Run: headless pygame with SDL's dummy video driver; simulated clock (each Clock.tick advances the game by its frame time, no real sleeping); random seed 0; keys injected as events and as key.get_pressed() state; no mouse input.
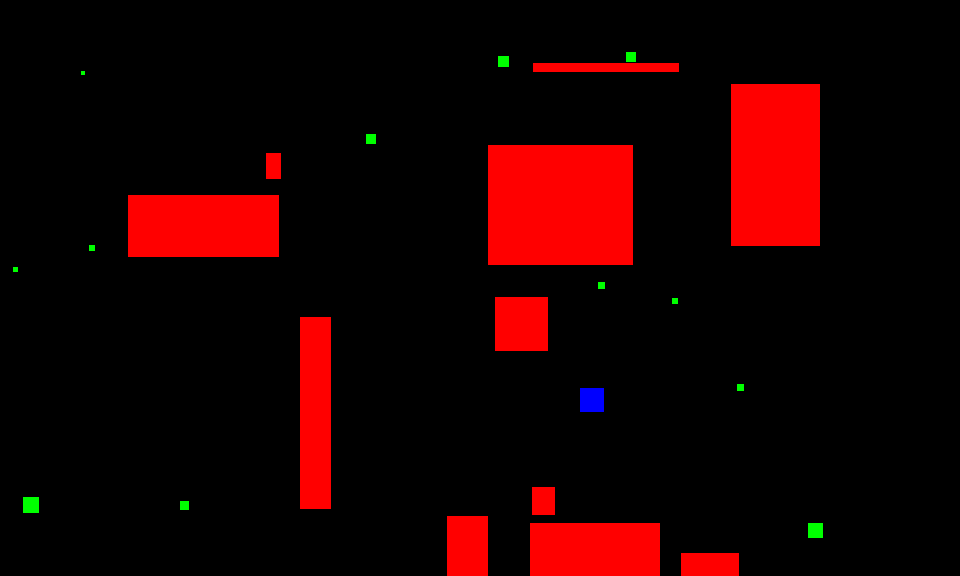
Frame 1 of 4 · flips 1–60 · no input
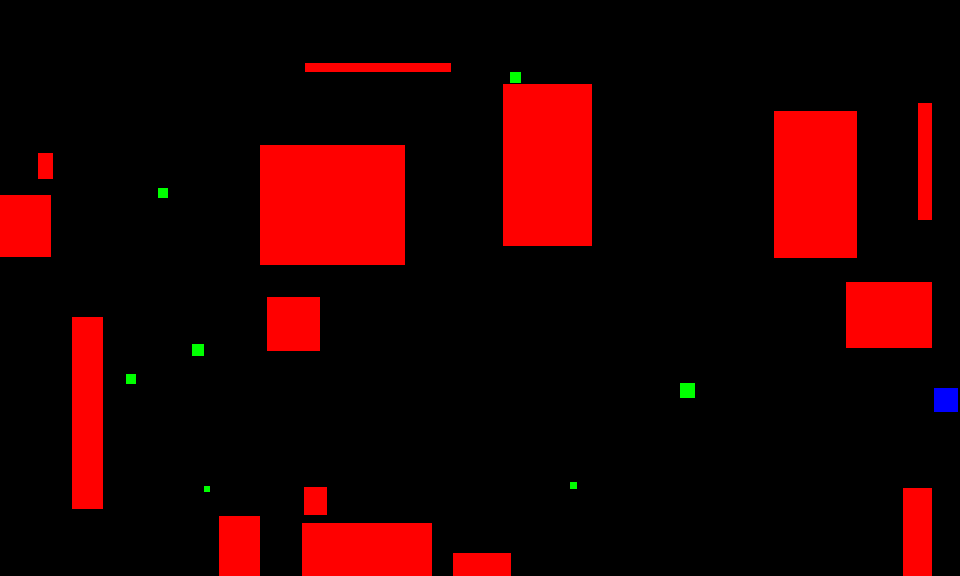
Frame 2 of 4 · flips 61–180 · tapped SPACE, RETURN · held RIGHT (→), D
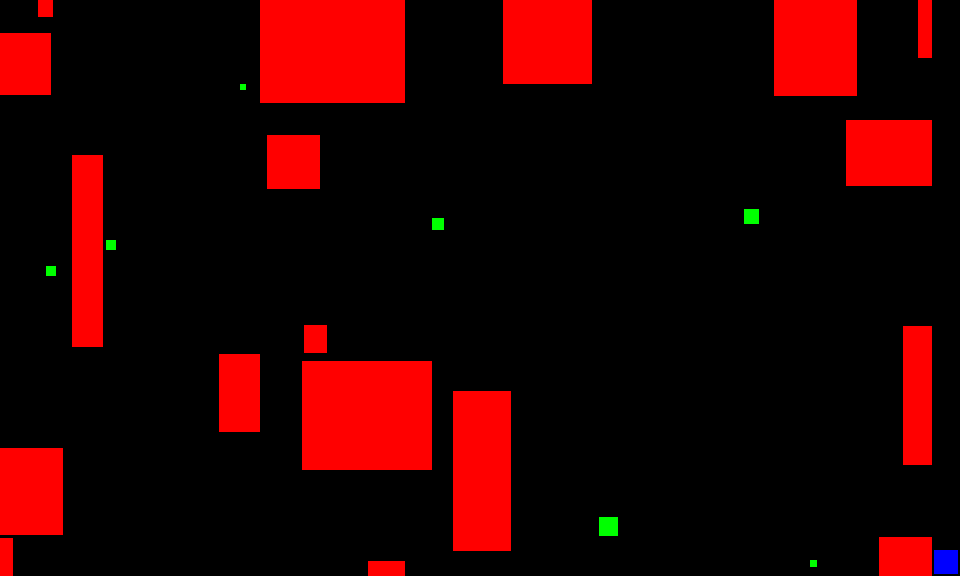
Frame 3 of 4 · flips 181–300 · held DOWN (↓), S
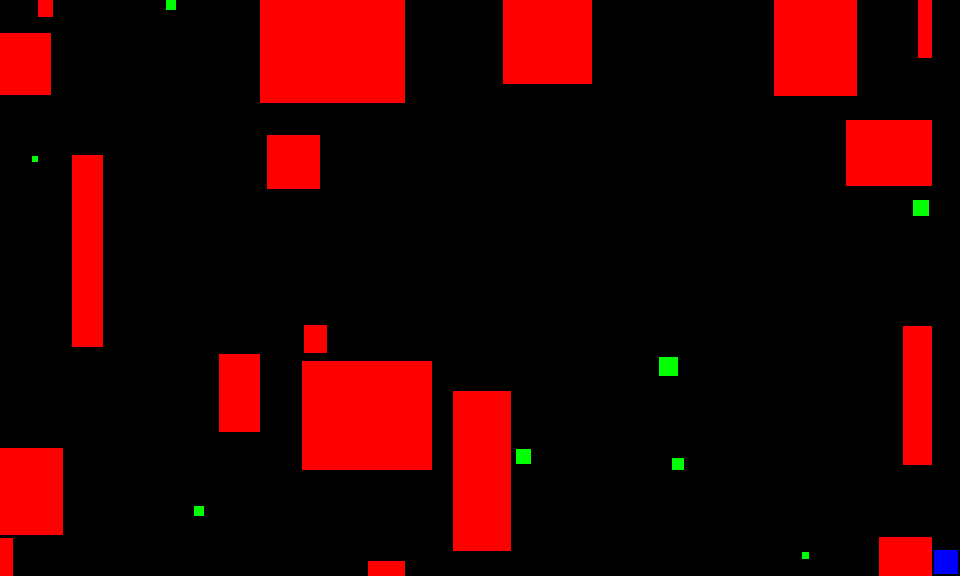
Frame 4 of 4 · flips 301–420 · held LEFT (←), A, UP (↑), W

The pygame program that drew these frames:

import pygame
from pygame.locals import *
import random
import sys

pygame.init()
old_window = pygame.display.set_mode((1160, 776))

all_entities = []

# SPAWNING EVERYTHING
player = pygame.draw.rect(old_window, "blue", (old_window.get_width()//2,old_window.get_height()//2, 24,24))

walls = []
# WALLS GENERATION FUNCTIONS/PROCEDURES
def spawn_wall():
    walls.append(pygame.draw.rect(old_window, "red", (random.randint(0,old_window.get_width()),random.randint(0,old_window.get_height()), random.randint(6,200),random.randint(6,200))))
    for wall in range(len(walls)-1):
        while walls[-1].colliderect(walls[wall]) or walls[-1].colliderect(player):
            walls.pop(-1)
            walls.append(pygame.draw.rect(old_window, "red", (random.randint(0,old_window.get_width()),random.randint(0,old_window.get_height()), random.randint(6,200),random.randint(6,200))))
    all_entities.append(walls[-1])
for i in range(23):
    spawn_wall()
window = pygame.display.set_mode((960, 576))


# PLAYER PROCEDURES/FUNCTIONS
def player_collide():
    old_pos = player_move()
    for wall in walls:
        if player.colliderect(wall):
            for entity in all_entities:
                if abs(player.x - window.get_width()//2-150) <= 180:
                    entity.x -= old_pos[0] - player.x
                if abs(player.y - window.get_height()//2-150) <= 180:
                    entity.y -= old_pos[1] - player.y
            
            player.x = old_pos[0]
            player.y = old_pos[1]
    for chipmunk in chipmunks:
        if player.colliderect(chipmunk):
            chipmunks.remove(chipmunk)
def player_move():
    global player_speed
    diagon_mov = False

    cur_pos = (player.x,player.y)

    for i in range(2):
        for k in range(2):
            if player_dir_x[i] - player_dir_y[k] == 0 and player_dir_x[i] != 0 and player_dir_y[k] != 0:
                diagon_mov = True
                player_speed = 2
                break
            
        if player_dir_x[0] - player_dir_x[1] == -1:
            if window.get_width() - player.x >= 28:
                player.x += player_speed
        elif player_dir_x[0] - player_dir_x[1] == 1:
            if 0 - player.x <= -2:
                player.x -= player_speed
        
        if player_dir_y[0] - player_dir_y[1] == -1:
            if 0 - player.y <= -2:
                player.y -= player_speed
        elif player_dir_y[0] - player_dir_y[1] == 1:
            if window.get_height() - player.y >= 28:
                player.y += player_speed
        if not diagon_mov:
            player_speed = 3

    # CAMERA FOLLOWING THE PLAYER
    for entity in all_entities:
            if abs(player.x - window.get_width()//2-150) <= 180:
                entity.x += cur_pos[0] - player.x
            if abs(player.y - window.get_height()//2-150) <= 180:
                entity.y += cur_pos[1] - player.y
        
    return cur_pos

# CHIPMUNKS PROCEDURES/FUNCTIONS
chipmunks = []
chipmunk_speed = 2
def create_chipmunk():
    while True:
        collide = False
        size = random.randint(4,20)
        new_chipmunk = pygame.draw.rect(old_window, "green", (random.randint(0,old_window.get_width()-size),random.randint(0,old_window.get_height()-size-1), size,size))
        if new_chipmunk.colliderect(player):
            collide = True
            continue
        for wall in walls:
            if new_chipmunk.colliderect(wall):
                collide = True
                break
        if not collide:
            chipmunks.append(new_chipmunk)
            all_entities.append(new_chipmunk)
            break

        
directions = []
def chipmunk_rand_move():
    ran_dir_x = random.randint(0,1)
    ran_dir_y = random.randint(0,1)
    if ran_dir_x == 0:
        dir_x = -1
    else:
        dir_x = 1
    if ran_dir_y == 0:
        dir_y = 1
    else:
        dir_y = -1
    directions.append([dir_x,dir_y])

def chipmunk_move(chipmunk, dir_x,dir_y):
    if dir_x == 1:
        chipmunk.x += chipmunk_speed
    else:
        chipmunk.x -= chipmunk_speed
    if dir_y == 1:
        chipmunk.y += chipmunk_speed
    else:
        chipmunk.y -= chipmunk_speed
def chipmunks_collide(chipmunk, index, dir_x, dir_y):
    for wall in walls:
        if chipmunk.colliderect(wall):
            if chipmunk.right >= wall.left and chipmunk.left <= wall.left:
                directions[index][0] = -dir_x
            if chipmunk.left <= wall.right and chipmunk.right >= wall.right:
                directions[index][0] = -dir_x
            if chipmunk.bottom >= wall.top and chipmunk.top <= wall.top:
                directions[index][1] = -dir_y
            if chipmunk.top <= wall.bottom and chipmunk.bottom >= wall.bottom:
                directions[index][1] = -dir_y
    if chipmunk.left <= 0 or chipmunk.right >= window.get_width():
        directions[index][0] = -dir_x
    if chipmunk.top <= 0 or chipmunk.bottom >= window.get_height():
        directions[index][1] = -dir_y
    chipmunk_move(chipmunk, directions[index][0],directions[index][1])
            
for _ in range(12):
    create_chipmunk()
    chipmunk_rand_move()

# PLAYER DETAILS
player_speed = 1
player_dir_x = [0,0]
player_dir_y = [0,0]

last_time = pygame.time.get_ticks()
while True:
    window.fill("black")

    current_time = pygame.time.get_ticks()
    if current_time - last_time >= 2000:
        create_chipmunk()
        chipmunk_rand_move()
        last_time = current_time

    player = pygame.draw.rect(window, "blue", (player.x,player.y, 24,24))
    for wall in walls:
        pygame.draw.rect(window, "red", wall)
    for chipmunk in chipmunks:
        pygame.draw.rect(window, "green", chipmunk)

    for event in pygame.event.get():
        if event.type == pygame.KEYDOWN:
            if event.key == pygame.K_w:
                player_dir_y[1] = 1
            elif event.key == pygame.K_s:
                player_dir_y[0] = 1

            if event.key == pygame.K_d:
                player_dir_x[1] = 1
            elif event.key == pygame.K_a:
                player_dir_x[0] = 1

        if event.type == pygame.KEYUP:
            if event.key == pygame.K_w:
                player_dir_y[1] = 0
            if event.key == pygame.K_s:
                player_dir_y[0] = 0
                
            if event.key == pygame.K_a:
                player_dir_x[0] = 0
            if event.key == pygame.K_d:
                player_dir_x[1] = 0
        if event.type == QUIT:
            pygame.quit()
            sys.exit()

    player_collide()
    
    for chipmunk in range(len(chipmunks)):
        chipmunks_collide(chipmunks[chipmunk], chipmunk, directions[chipmunk][0],directions[chipmunk][1])

    pygame.key.set_repeat(10, 10)
    pygame.display.update()
    pygame.time.Clock().tick(60)
